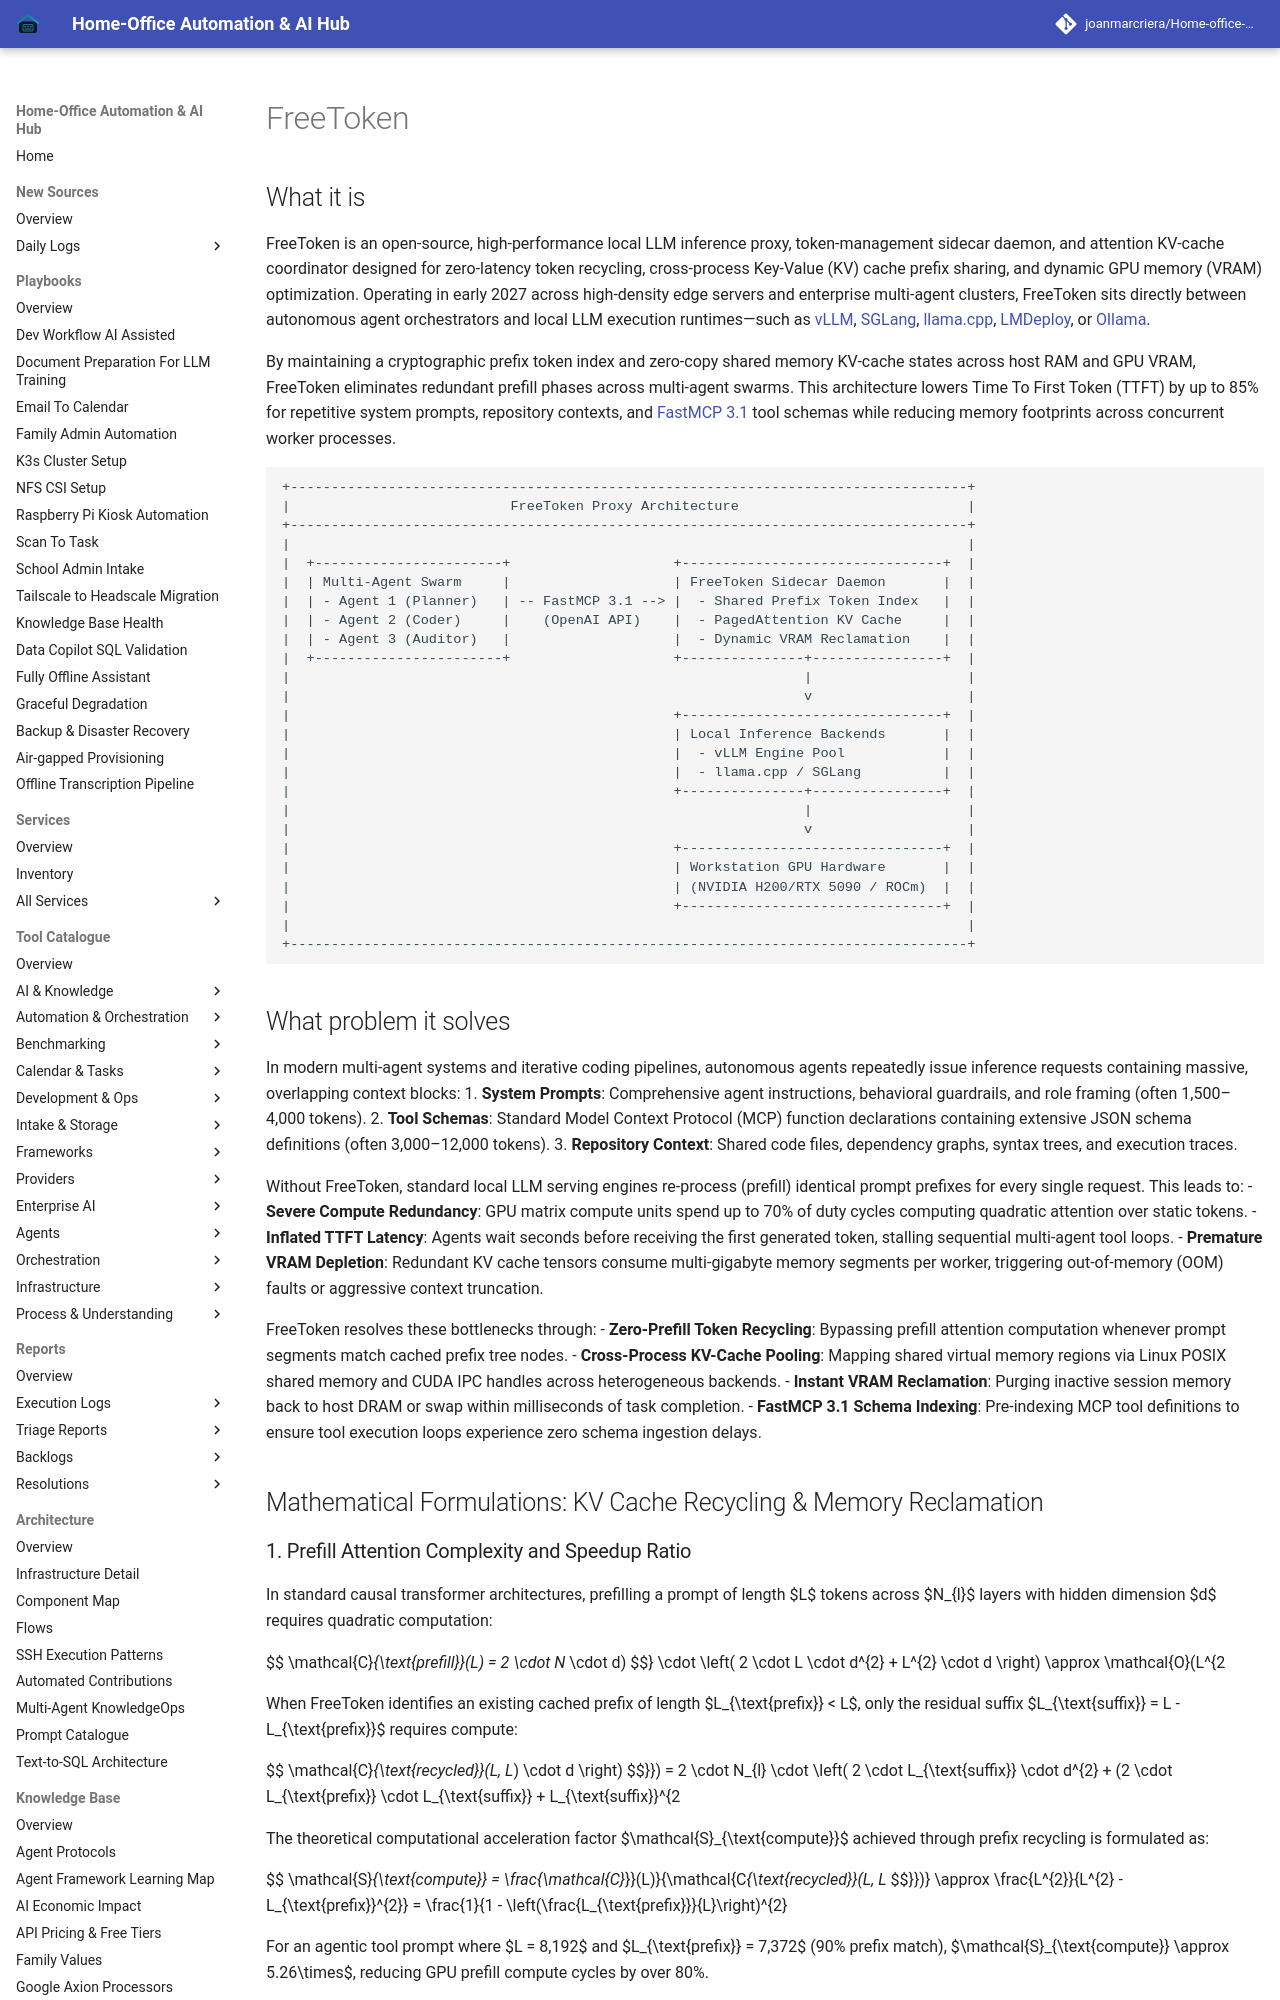

repository: joanmarcriera/Home-office-automations · page: tools/infrastructure/freetoken/index.html · generator: mkdocs

# FreeToken

## What it is
FreeToken is an open-source, high-performance local LLM inference proxy, token-management sidecar daemon, and attention KV-cache coordinator designed for zero-latency token recycling, cross-process Key-Value (KV) cache prefix sharing, and dynamic GPU memory (VRAM) optimization. Operating in early 2027 across high-density edge servers and enterprise multi-agent clusters, FreeToken sits directly between autonomous agent orchestrators and local LLM execution runtimes—such as [vLLM](vllm.md), [SGLang](sglang.md), [llama.cpp](llama-cpp.md), [LMDeploy](lmdeploy.md), or [Ollama](../../services/ollama.md).

By maintaining a cryptographic prefix token index and zero-copy shared memory KV-cache states across host RAM and GPU VRAM, FreeToken eliminates redundant prefill phases across multi-agent swarms. This architecture lowers Time To First Token (TTFT) by up to 85% for repetitive system prompts, repository contexts, and [FastMCP 3.1](../automation_orchestration/mcp.md) tool schemas while reducing memory footprints across concurrent worker processes.

```
+-----------------------------------------------------------------------------------+
|                           FreeToken Proxy Architecture                            |
+-----------------------------------------------------------------------------------+
|                                                                                   |
|  +-----------------------+                    +--------------------------------+  |
|  | Multi-Agent Swarm     |                    | FreeToken Sidecar Daemon       |  |
|  | - Agent 1 (Planner)   | -- FastMCP 3.1 --> |  - Shared Prefix Token Index   |  |
|  | - Agent 2 (Coder)     |    (OpenAI API)    |  - PagedAttention KV Cache     |  |
|  | - Agent 3 (Auditor)   |                    |  - Dynamic VRAM Reclamation    |  |
|  +-----------------------+                    +---------------+----------------+  |
|                                                               |                   |
|                                                               v                   |
|                                               +--------------------------------+  |
|                                               | Local Inference Backends       |  |
|                                               |  - vLLM Engine Pool            |  |
|                                               |  - llama.cpp / SGLang          |  |
|                                               +---------------+----------------+  |
|                                                               |                   |
|                                                               v                   |
|                                               +--------------------------------+  |
|                                               | Workstation GPU Hardware       |  |
|                                               | (NVIDIA H200/RTX 5090 / ROCm)  |  |
|                                               +--------------------------------+  |
|                                                                                   |
+-----------------------------------------------------------------------------------+
```
